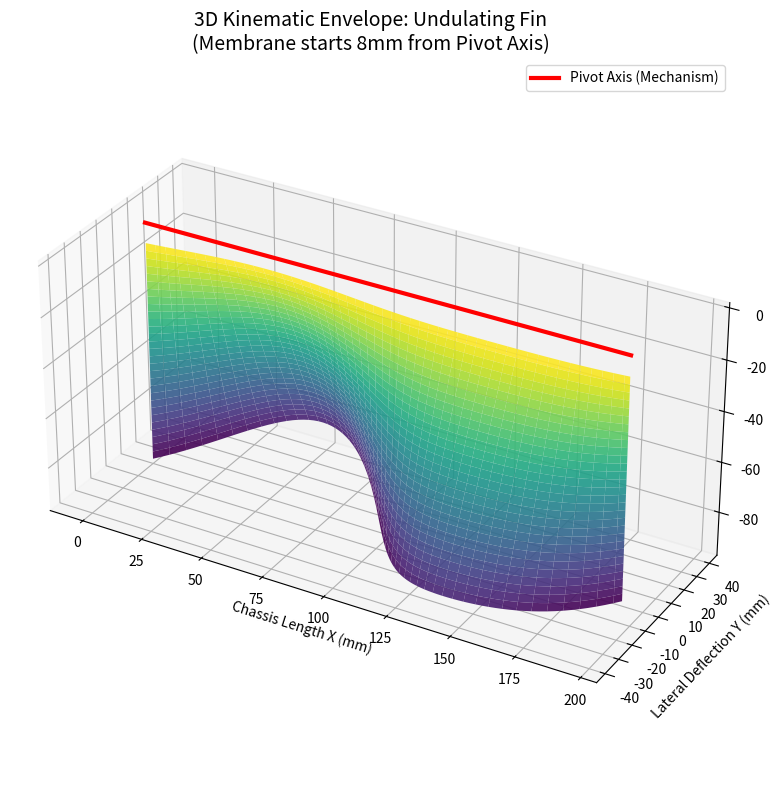

Reproduce this figure in Python.
import numpy as np
import matplotlib.pyplot as plt
from scipy.integrate import quad

# ==========================================
# 1. PHYSICAL PARAMETERS (Enter required dimensions here)
# ==========================================
L_chassis = 192.0        # mm (Length of the straight linear mechanism)
R_pivot = 8.0            # mm (Rigid offset from pivot axis to start of membrane)
H_membrane = 87.38       # mm (Length of the flexible fin membrane)
R_outer = R_pivot + H_membrane # mm (Total distance from pivot to outer edge)

# Sweep angle parameters for the undulating fin motion
theta_max_deg = 25.0     # degrees (Max sweep angle per side)
theta_max = np.radians(theta_max_deg)
num_waves = 1.0          # Number of full sine waves along the chassis length

# ==========================================
# 2. CALCULATE EXACT FLAT MATERIAL LENGTHS FOR FIN MEMBRANE
# ==========================================
# Derivative of the angle function: d(theta)/dx - Calculates how fast the fin twists along the length of the fin edge
def d_theta_dx(x):
    k = 2 * np.pi * num_waves / L_chassis
    return theta_max * k * np.cos(k * x)

# Arc length integral function: sqrt(1 + (r * d_theta/dx)^2)
def calc_material_length(radius):
    # integrand(x) - Using pythagoras via tiny triangles to calculate distances along the edge of the Fin Wave
    def integrand(x):
        return np.sqrt(1 + (radius * d_theta_dx(x))**2)
    length, _ = quad(integrand, 0, L_chassis)
    return length

L_inner_flat = calc_material_length(R_pivot)
L_outer_flat = calc_material_length(R_outer)

print("--- 2D FLAT PATTERN DIMENSIONS ---")
print(f"Straightened Chassis Base: {L_chassis:.2f} mm")
print(f"Inner Edge Material Length (at R={R_pivot}mm): {L_inner_flat:.2f} mm")
print(f"Outer Edge Material Length (at R={R_outer}mm): {L_outer_flat:.2f} mm")
print(f"Required Radial Width: {H_membrane:.2f} mm")
print("----------------------------------\n")

# ==========================================
# 3. 3D VISUALIZATION OF BUCKLED FIN
# ==========================================
# Create a grid of points (x along chassis, r along fin ray)
x_vals = np.linspace(0, L_chassis, 100)
r_vals = np.linspace(R_pivot, R_outer, 30)
X, R = np.meshgrid(x_vals, r_vals)

# Calculate the pivot angle for every position x
k = 2 * np.pi * num_waves / L_chassis
Theta = theta_max * np.sin(k * X)

# Map (x, r) coordinates into 3D Space (X, Y, Z)
# X is the longitudinal axis (the robot chassis)
# Y is the lateral deflection (side-to-side sweeping motion)
# Z is the vertical drop (distance downward from the pivot axis)
Y = R * np.sin(Theta)
Z = -R * np.cos(Theta) # Negative so the fin hangs downward

# Create the 3D plot
fig = plt.figure(figsize=(12, 8))
ax = fig.add_subplot(111, projection='3d')

# Plot the flexible fin membrane surface
surf = ax.plot_surface(X, Y, Z, cmap='viridis', edgecolor='none', alpha=0.9)

# Draw the straight chassis line (Pivot Axis)
ax.plot([0, L_chassis], [0, 0], [0, 0], color='red', linewidth=3, label='Pivot Axis (Mechanism)')

# Formatting for an engineering schematic
ax.set_title('3D Kinematic Envelope: Undulating Fin\n(Membrane starts 8mm from Pivot Axis)', fontsize=14)
ax.set_xlabel('Chassis Length X (mm)')
ax.set_ylabel('Lateral Deflection Y (mm)')
ax.set_zlabel('Depth Z (mm)')

# Ensure axes are scaled equally so the fin doesn't look stretched
ax.set_box_aspect((L_chassis, np.max(Y)-np.min(Y), np.max(Z)-np.min(Z)))

plt.legend()
plt.tight_layout()
plt.show()
